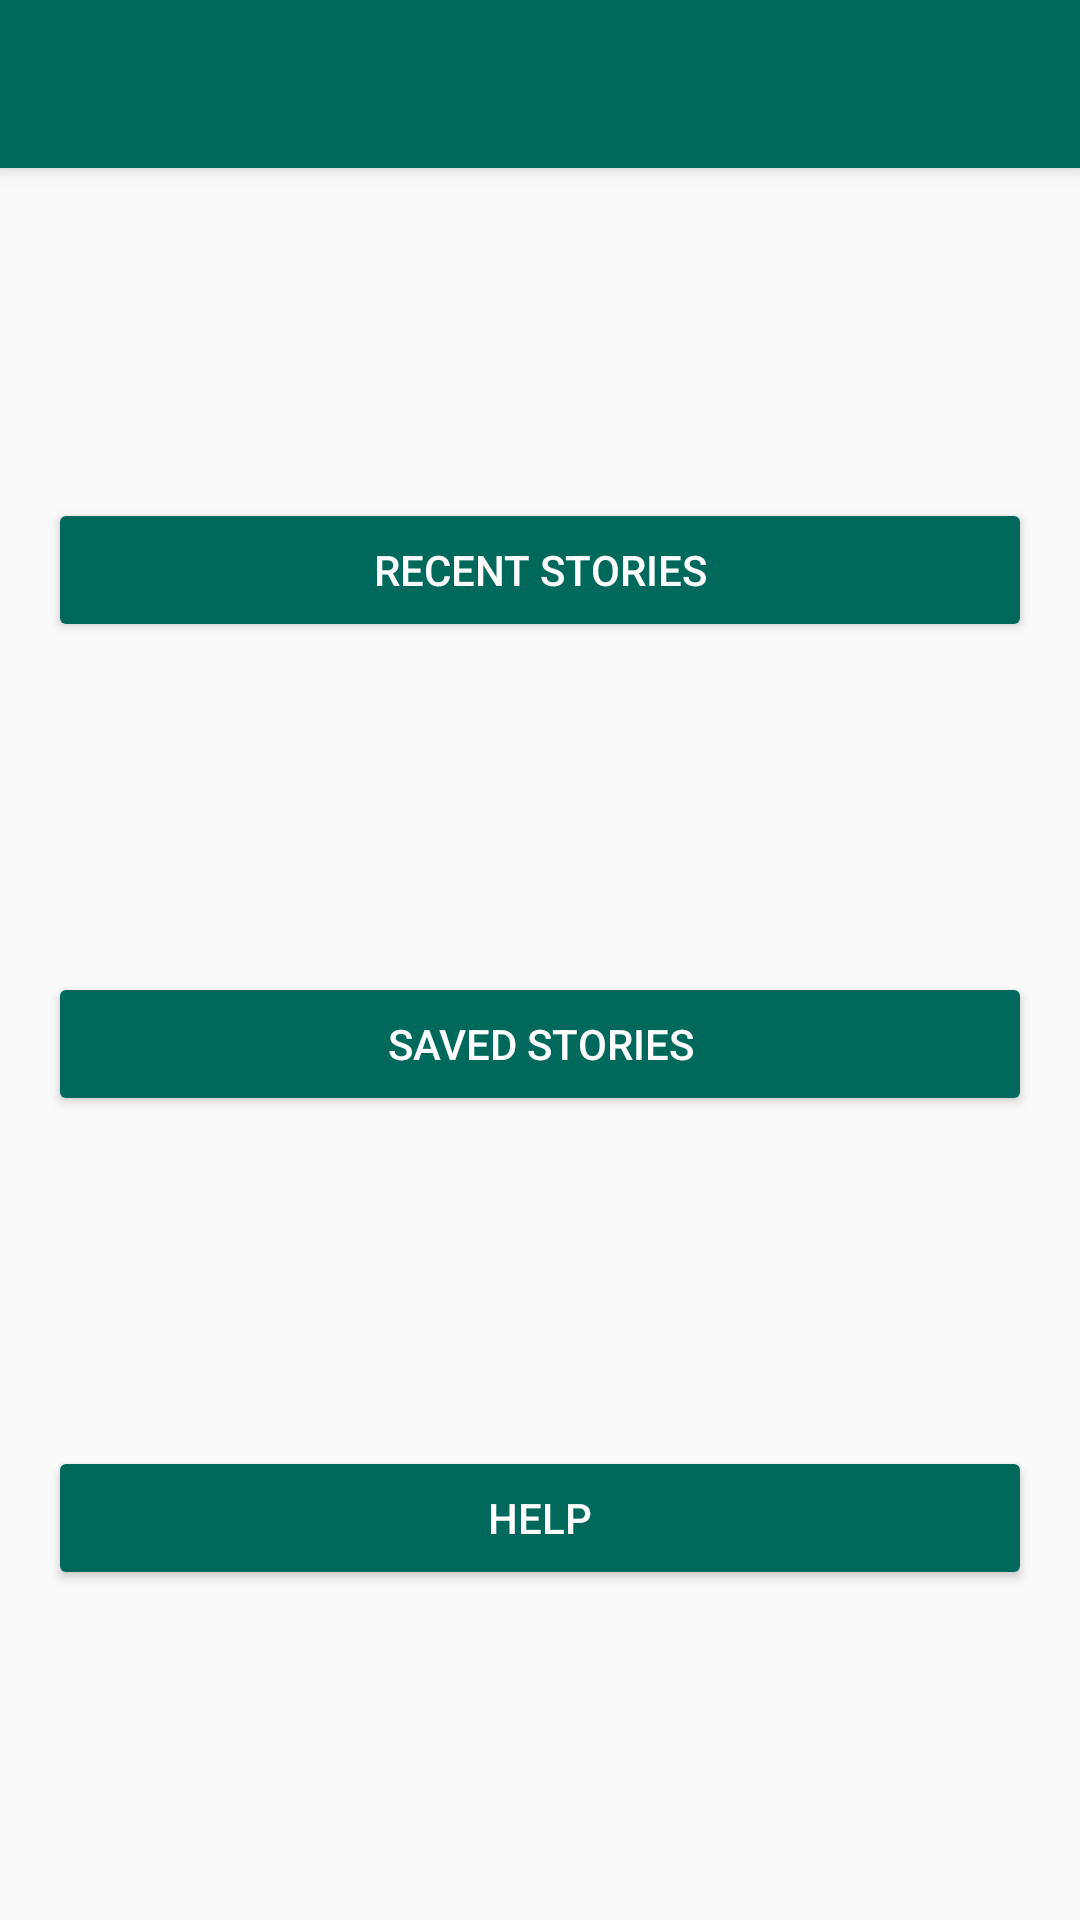

Reconstruct the res/layout file that produces this screen, plus the resources it refers to.
<!-- AndroidManifest.xml: application theme AppTheme -->
<!-- res/layout/h_app_bar_home.xml -->
<?xml version="1.0" encoding="utf-8"?>
<android.support.design.widget.CoordinatorLayout xmlns:android="http://schemas.android.com/apk/res/android"
    xmlns:app="http://schemas.android.com/apk/res-auto"
    xmlns:tools="http://schemas.android.com/tools"
    android:layout_width="match_parent"
    android:layout_height="match_parent"
    tools:context="com.viswanth.whatsappstatusdownload.activity.HomeActivity">

    <android.support.design.widget.AppBarLayout
        android:layout_width="match_parent"
        android:layout_height="wrap_content"
        android:theme="@style/AppTheme.AppBarOverlay">

        <android.support.v7.widget.Toolbar
            android:id="@+id/toolbar"
            android:layout_width="match_parent"
            android:layout_height="?attr/actionBarSize"
            android:background="?attr/colorPrimary"
            app:popupTheme="@style/AppTheme.PopupOverlay">

        </android.support.v7.widget.Toolbar>

    </android.support.design.widget.AppBarLayout>

    <include layout="@layout/h_content_home" />


</android.support.design.widget.CoordinatorLayout>
<!-- res/layout/h_content_home.xml (included above) -->
<?xml version="1.0" encoding="utf-8"?>
<android.support.constraint.ConstraintLayout xmlns:android="http://schemas.android.com/apk/res/android"
    xmlns:app="http://schemas.android.com/apk/res-auto"
    xmlns:tools="http://schemas.android.com/tools"
    android:layout_width="match_parent"
    android:layout_height="match_parent"
    app:layout_behavior="@string/appbar_scrolling_view_behavior"
    tools:context="com.viswanth.whatsappstatusdownload.activity.HomeActivity"
    tools:showIn="@layout/h_app_bar_home">


    <Button
        android:id="@+id/buttonSavedStories"
        style="@style/mybutton"
        android:layout_width="0dp"
        android:layout_height="wrap_content"
        android:onClick="onSavedStories"
        android:text="@string/title_activity_saved_stories"
        app:layout_constraintBottom_toTopOf="@+id/guideButton"
        app:layout_constraintEnd_toEndOf="@+id/guideButton"
        app:layout_constraintStart_toStartOf="@+id/guideButton"
        app:layout_constraintTop_toBottomOf="@+id/homeRecentStories" />


    <Button
        android:id="@+id/homeRecentStories"
        style="@style/mybutton"
        android:layout_width="0dp"
        android:layout_height="wrap_content"
        android:onClick="onRecentStories"
        android:shadowColor="@color/colorPrimaryDark"
        android:text="@string/title_activity_recent_stories"
        app:layout_constraintBottom_toTopOf="@+id/buttonSavedStories"
        app:layout_constraintEnd_toEndOf="@+id/buttonSavedStories"
        app:layout_constraintStart_toStartOf="@+id/buttonSavedStories"
        app:layout_constraintTop_toTopOf="parent" />


    <Button
        android:id="@+id/guideButton"
        style="@style/mybutton"
        android:layout_width="0dp"
        android:layout_height="wrap_content"
        android:layout_marginStart="16dp"
        android:layout_marginEnd="16dp"
        android:onClick="onHowItWorks"
        android:text="@string/help"
        app:layout_constraintBottom_toBottomOf="parent"
        app:layout_constraintEnd_toEndOf="parent"
        app:layout_constraintStart_toStartOf="parent"
        app:layout_constraintTop_toBottomOf="@+id/buttonSavedStories" />


</android.support.constraint.ConstraintLayout>
<!-- resources referenced by this layout -->
<resources>
  <color name="colorPrimaryDark">#00695c</color>
  <string name="help">Help</string>
  <string name="title_activity_recent_stories">Recent Stories</string>
  <string name="title_activity_saved_stories">Saved Stories</string>
  <style name="AppTheme.AppBarOverlay" parent="ThemeOverlay.AppCompat.Dark.ActionBar" />
  <style name="AppTheme.PopupOverlay" parent="ThemeOverlay.AppCompat.Light" />
  <style name="mybutton" parent="Widget.AppCompat.Button.Colored">
  
          <item name="backgroundTint">@color/colorPrimary</item>
  
      </style>
  <style name="AppTheme" parent="Theme.AppCompat.Light.NoActionBar">
          
          <item name="colorPrimary">@color/colorPrimary</item>
          <item name="colorPrimaryDark">@color/colorPrimaryDark</item>
          <item name="colorAccent">@color/colorAccent</item>
      </style>
  <color name="colorPrimary">#00695c</color>
  <color name="colorAccent">#00695c</color>
</resources>
